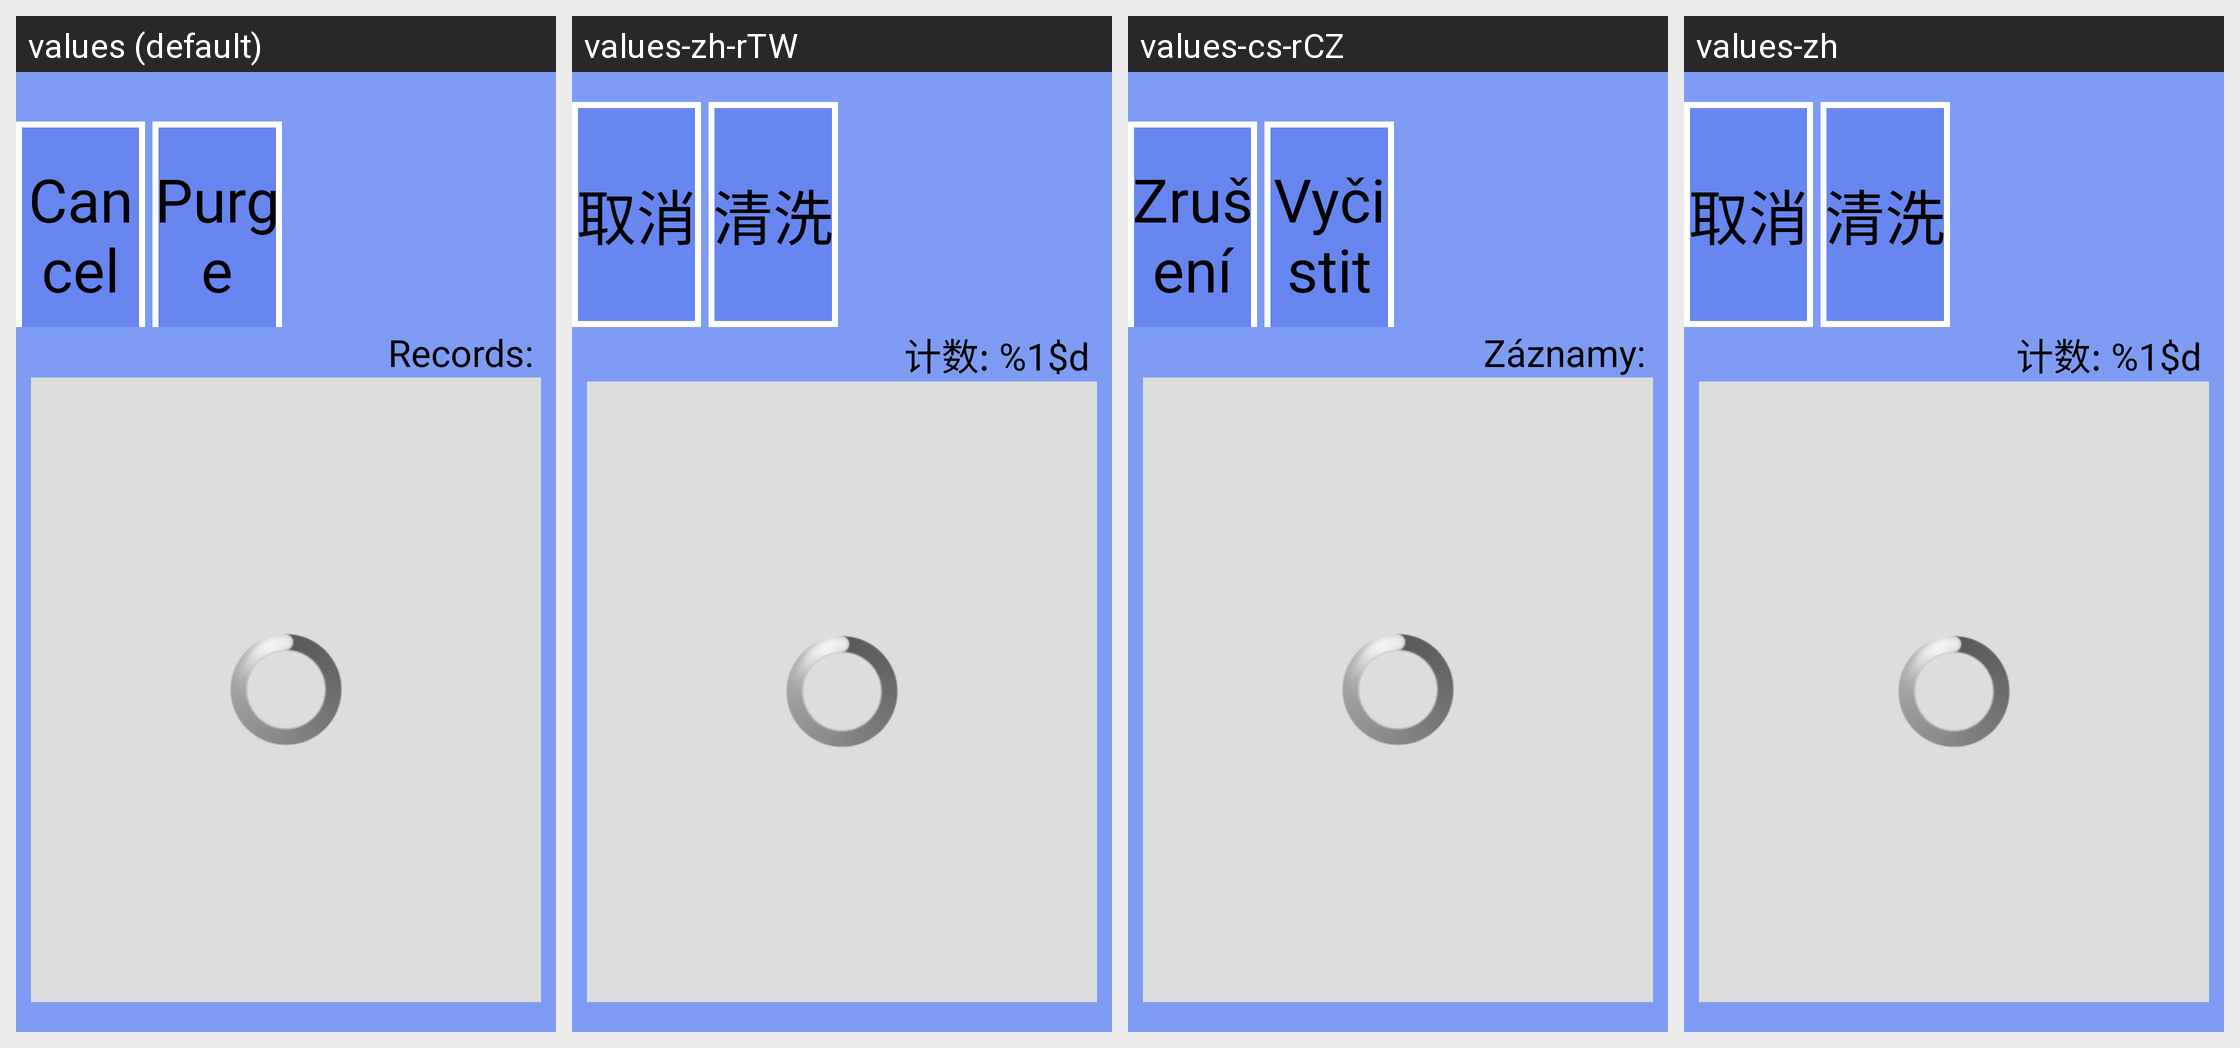

This grid shows one Android layout under several languages. Give, for every string resource on the screen, its name, the default text and each shown locale's text.
Android screen res/layout/custom1_preview.xml rendered under 4 locales, left to right: values (default), values-zh-rTW, values-cs-rCZ, values-zh. Device: Nexus 5 (rendered at 1080×1920; each locale shown at half size, 540×960, under a caption strip naming it); theme android:Theme.NoTitleBar.Fullscreen.
Other locales in the repository, not shown: values-de, values-es, values-fr, values-it, values-it-rIT, values-ja, values-ko, values-pt-rBR, values-pt-rPT, values-ru-rRU, values-tr, values-zh-rCN.
Strings drawn on this screen, with the default value and each locale's value (text and hints the layout hard-codes, and strings that could not be matched under every locale, appear in the picture but are not listed):

str_btn_cancel
  values: Cancel
  values-zh-rTW: 取消
  values-cs-rCZ: Zrušení
  values-zh: 取消

str_btn_clean
  values: Purge
  values-zh-rTW: 清洗
  values-cs-rCZ: Vyčistit
  values-zh: 清洗
